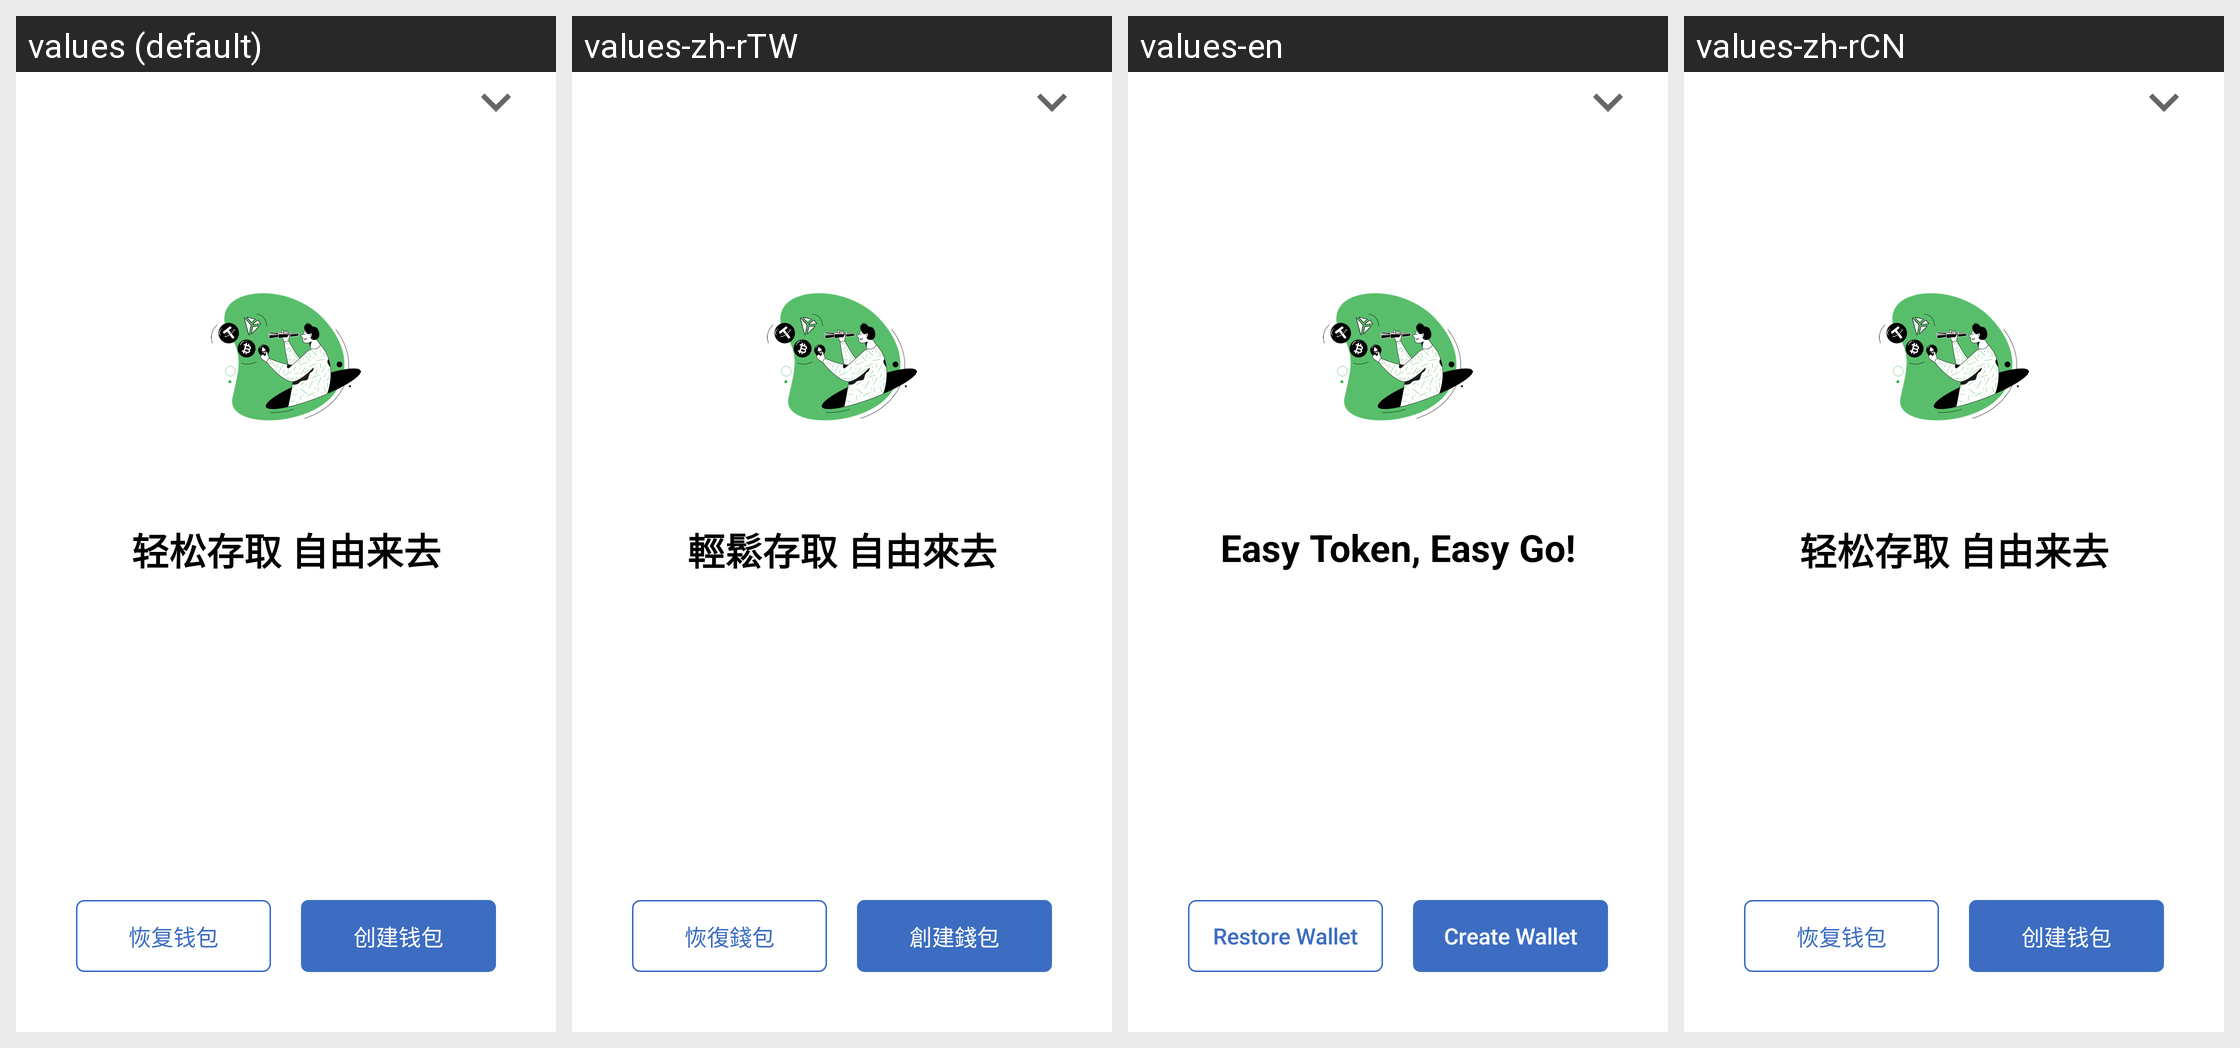

Translations of the strings shown on this Android screen, per locale in the grid:
Android screen res/layout/activity_create_recover_wallet.xml rendered under 4 locales, left to right: values (default), values-zh-rTW, values-en, values-zh-rCN. Device: Nexus 5 (rendered at 1080×1920; each locale shown at half size, 540×960, under a caption strip naming it); theme AppMainTheme.
Strings drawn on this screen, with the default value and each locale's value (text and hints the layout hard-codes, and strings that could not be matched under every locale, appear in the picture but are not listed):

create_recover_wallet_tips
  values: 轻松存取 自由来去
  values-zh-rTW: 輕鬆存取 自由來去
  values-en: Easy Token, Easy Go!
  values-zh-rCN: 轻松存取 自由来去

recover_wallet
  values: 恢复钱包
  values-zh-rTW: 恢復錢包
  values-en: Restore Wallet
  values-zh-rCN: 恢复钱包

create_wallet
  values: 创建钱包
  values-zh-rTW: 創建錢包
  values-en: Create Wallet
  values-zh-rCN: 创建钱包
